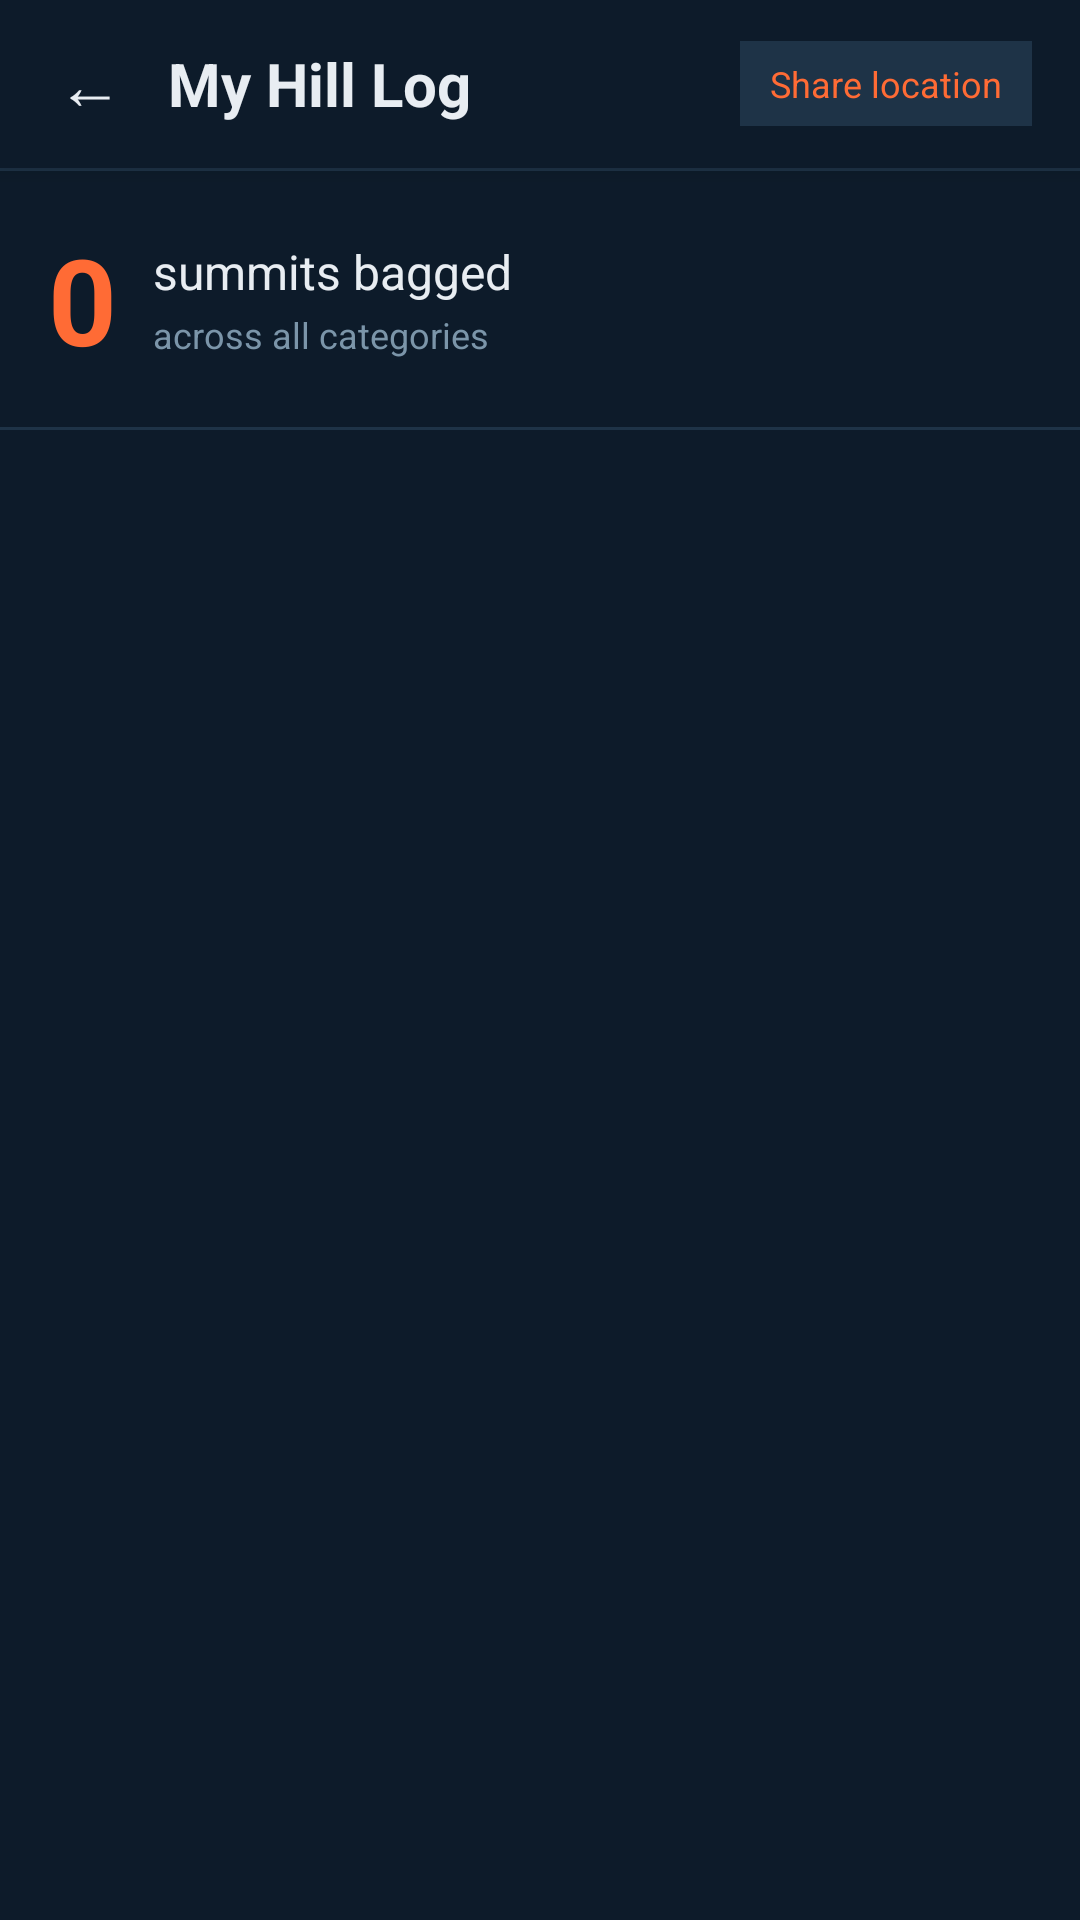

Android layout source for this screen:
<!-- AndroidManifest.xml: application theme Theme.YourApp -->
<!-- res/layout/activity_walk_progress.xml -->
<?xml version="1.0" encoding="utf-8"?>
<LinearLayout xmlns:android="http://schemas.android.com/apk/res/android"
    android:layout_width="match_parent"
    android:layout_height="match_parent"
    android:orientation="vertical"
    android:background="#0D1B2A">

    
    <LinearLayout
        android:layout_width="match_parent"
        android:layout_height="56dp"
        android:orientation="horizontal"
        android:gravity="center_vertical"
        android:background="#0D1B2A"
        android:paddingStart="8dp"
        android:paddingEnd="16dp"
        android:elevation="4dp">

        <TextView
            android:id="@+id/btnBack"
            android:layout_width="44dp"
            android:layout_height="44dp"
            android:text="&#8592;"
            android:textSize="22sp"
            android:textColor="#E8EDF2"
            android:gravity="center"/>

        <TextView
            android:layout_width="0dp"
            android:layout_height="wrap_content"
            android:layout_weight="1"
            android:text="My Hill Log"
            android:textSize="20sp"
            android:textStyle="bold"
            android:textColor="#E8EDF2"
            android:layout_marginStart="4dp"/>

        <TextView
            android:id="@+id/btnShareLocation"
            android:layout_width="wrap_content"
            android:layout_height="wrap_content"
            android:text="Share location"
            android:textSize="12sp"
            android:textColor="#FF6B35"
            android:background="#1E3347"
            android:paddingStart="10dp"
            android:paddingEnd="10dp"
            android:paddingTop="6dp"
            android:paddingBottom="6dp"/>

    </LinearLayout>

    
    <View android:layout_width="match_parent" android:layout_height="1dp"
        android:background="#1E3347"/>

    
    <LinearLayout
        android:id="@+id/totalBadge"
        android:layout_width="match_parent"
        android:layout_height="wrap_content"
        android:orientation="horizontal"
        android:gravity="center_vertical"
        android:padding="16dp"
        android:background="#0D1B2A">

        <TextView
            android:id="@+id/totalCount"
            android:layout_width="wrap_content"
            android:layout_height="wrap_content"
            android:text="0"
            android:textSize="40sp"
            android:textStyle="bold"
            android:textColor="#FF6B35"/>

        <LinearLayout
            android:layout_width="0dp"
            android:layout_height="wrap_content"
            android:layout_weight="1"
            android:orientation="vertical"
            android:layout_marginStart="12dp">

            <TextView
                android:layout_width="wrap_content"
                android:layout_height="wrap_content"
                android:text="summits bagged"
                android:textSize="16sp"
                android:textColor="#E8EDF2"/>

            <TextView
                android:id="@+id/totalSubtitle"
                android:layout_width="wrap_content"
                android:layout_height="wrap_content"
                android:text="across all categories"
                android:textSize="12sp"
                android:textColor="#7B95A9"
                android:layout_marginTop="2dp"/>

        </LinearLayout>

    </LinearLayout>

    
    <View android:layout_width="match_parent" android:layout_height="1dp"
        android:background="#1E3347"/>

    
    <ScrollView
        android:layout_width="match_parent"
        android:layout_height="0dp"
        android:layout_weight="1"
        android:fadingEdgeLength="12dp"
        android:requiresFadingEdge="vertical">

        <LinearLayout
            android:id="@+id/progressContainer"
            android:layout_width="match_parent"
            android:layout_height="wrap_content"
            android:orientation="vertical"
            android:paddingBottom="24dp"/>

    </ScrollView>

</LinearLayout>
<!-- resources referenced by this layout -->
<resources>
  <style name="Theme.YourApp" parent="Theme.Material3.DayNight.NoActionBar">
  
          
          <item name="colorPrimary">@color/colorPrimary</item>
          <item name="colorSecondary">@color/colorSecondary</item>
  
          
          <item name="android:windowSplashScreenBackground">@color/storm_background</item>
          <item name="android:windowSplashScreenAnimatedIcon">@mipmap/ic_launcher</item>
          <item name="android:windowSplashScreenIconBackgroundColor">@color/storm_background</item>
  
      </style>
  <color name="colorPrimary">#2E3338</color>
  <color name="colorSecondary">#E87722</color>
  <color name="storm_background">#2E3338</color>
</resources>
